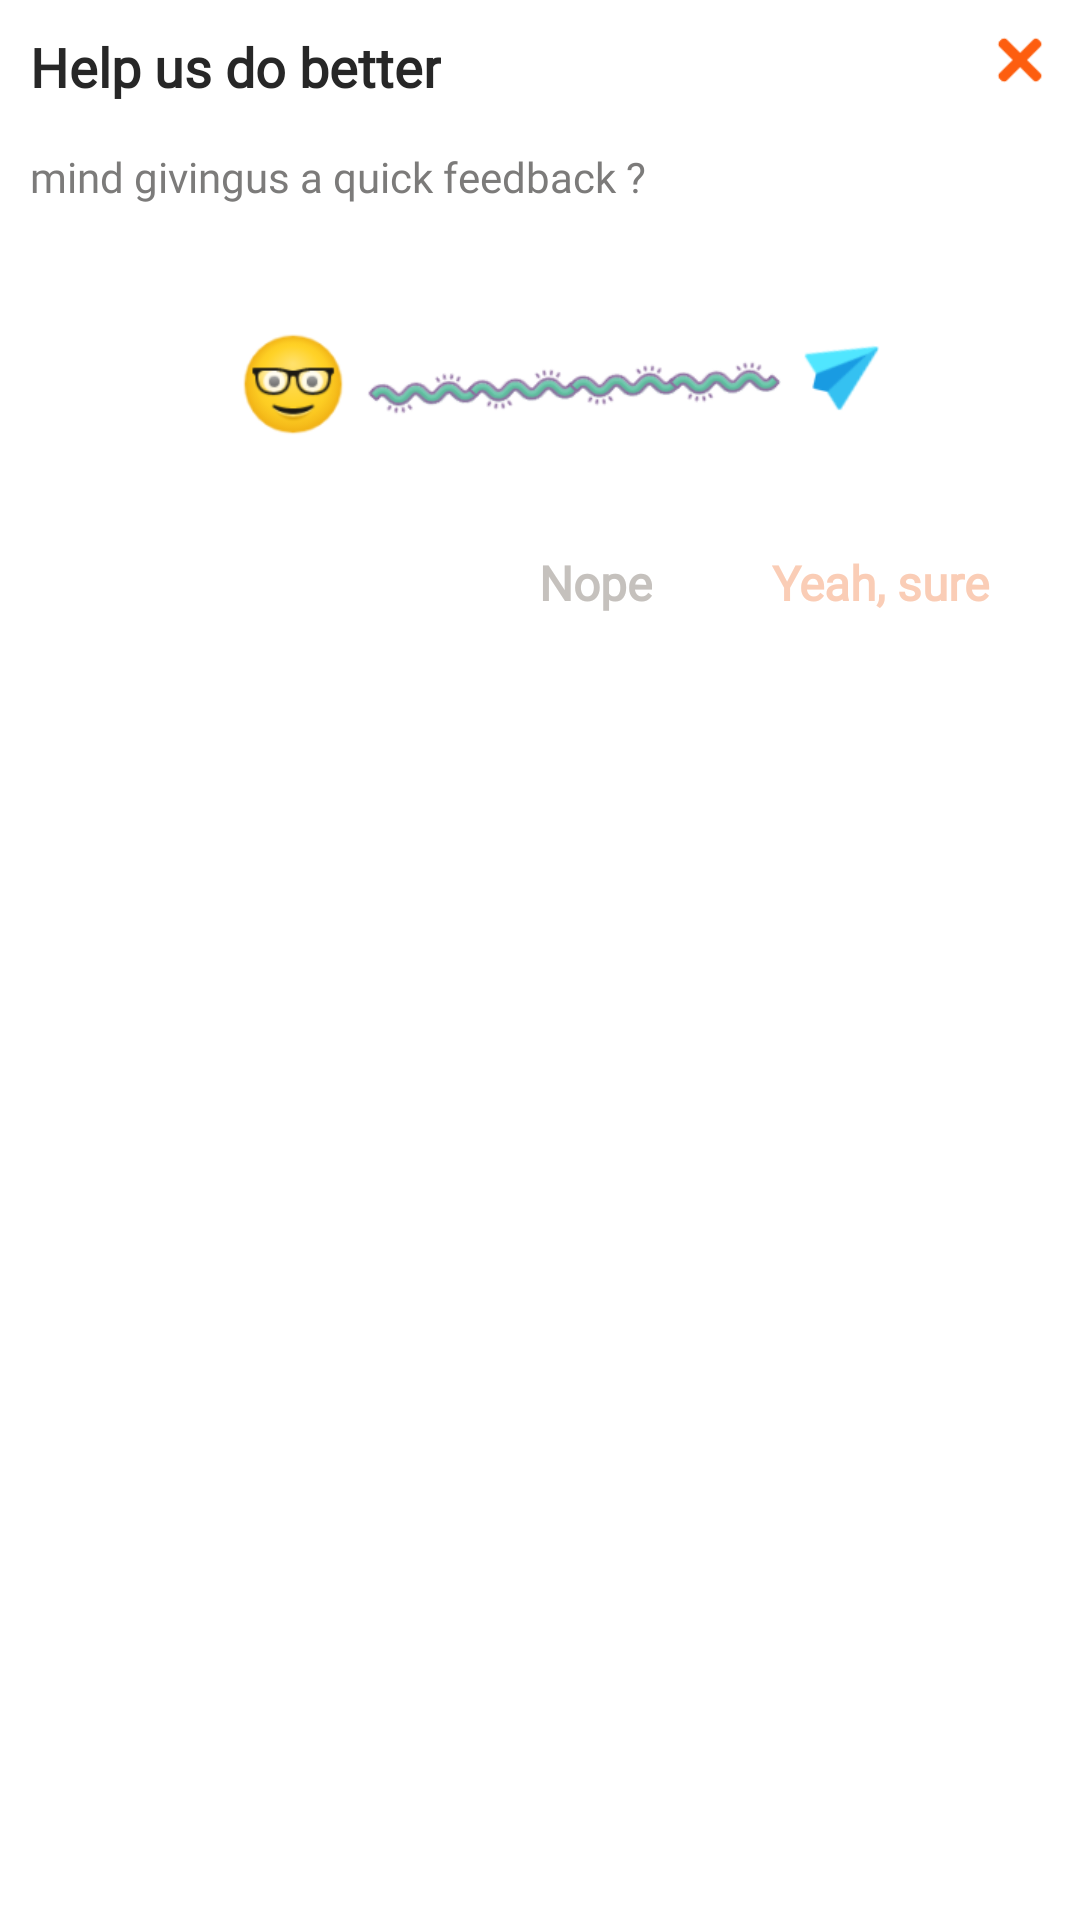

Reconstruct the res/layout file that produces this screen, plus the resources it refers to.
<!-- AndroidManifest.xml: application theme Theme.AppleMart.NoActionBar -->
<!-- res/layout/layout_helpus_dialog.xml -->
<?xml version="1.0" encoding="utf-8"?>
<RelativeLayout
    xmlns:android="http://schemas.android.com/apk/res/android"
    android:layout_width="match_parent"
    android:layout_height="wrap_content"
    android:padding="10dp">


    <TextView
        android:id="@+id/text_rate_us"
        android:layout_width="wrap_content"
        android:layout_height="wrap_content"
        android:fontFamily="@font/nunito_extrabold"
        android:text="Help us do better"
        android:textColor="@color/mediumBlack"
        android:textSize="18sp"
        android:textStyle="bold" />

    <TextView
        android:id="@+id/text_rate_question"
        android:layout_width="wrap_content"
        android:layout_height="wrap_content"
        android:layout_below="@id/text_rate_us"
        android:layout_marginTop="15dp"
        android:fontFamily="@font/nunito_semibold"
        android:text="mind givingus a quick feedback ?"
        android:textColor="@color/darkGrey"
        android:textSize="14sp" />

    <ImageView
        android:id="@+id/closeBtn"
        android:layout_width="20dp"
        android:layout_height="20dp"
        android:layout_alignParentRight="true"
        android:src="@drawable/close" />

    <LinearLayout
        android:id="@+id/lin1"
        android:layout_width="match_parent"
        android:layout_height="wrap_content"
        android:layout_below="@id/text_rate_question"
        android:layout_marginStart="20dp"
        android:layout_marginTop="20dp"
        android:layout_marginEnd="20dp"
        android:orientation="horizontal">
        <ImageView
            android:id="@+id/img"
            android:layout_width="match_parent"
            android:layout_height="80dp"
            android:src="@drawable/helpus" />


    </LinearLayout>

    <TextView
        android:id="@+id/yeahBtn"
        android:layout_below="@id/lin1"
        android:layout_alignParentRight="true"
        android:layout_width="wrap_content"
        android:layout_height="wrap_content"
        android:layout_marginTop="15dp"
        android:layout_marginEnd="20dp"
        android:text="Yeah, sure"
        android:textSize="16sp"
        android:textStyle="bold"
        android:textColor="@color/lite_color_primary"
        android:fontFamily="@font/nunito_semibold" />

    <TextView
        android:id="@+id/nopeBtn"
        android:layout_below="@id/lin1"
        android:layout_toStartOf="@id/yeahBtn"
        android:layout_width="wrap_content"
        android:layout_height="wrap_content"
        android:layout_marginTop="15dp"
        android:layout_marginEnd="40dp"
        android:text="Nope"
        android:textSize="16sp"
        android:textStyle="bold"
        android:textColor="@color/mediumGrey"
        android:fontFamily="@font/nunito_semibold" />

</RelativeLayout>
<!-- resources referenced by this layout -->
<resources>
  <color name="darkGrey">#7C7B7A</color>
  <color name="lite_color_primary">#FACDB6</color>
  <color name="mediumBlack">#272727</color>
  <color name="mediumGrey">#C5C1BD</color>
  <!-- drawable close: png bitmap (drawable, 886 bytes) -->
  <!-- drawable helpus: png bitmap (drawable, 22589 bytes) -->
  <style name="Theme.AppleMart.NoActionBar" parent="Theme.MaterialComponents.DayNight.NoActionBar">
          
          <item name="colorPrimary">@color/colorPrimary</item>
          <item name="colorPrimaryVariant">@color/colorStatus</item>
          <item name="colorOnPrimary">@color/white</item>
          
          <item name="colorSecondary">@color/colorPrimary</item>
          <item name="colorSecondaryVariant">@color/colorStatus</item>
          <item name="colorOnSecondary">@color/black</item>
          
          <item name="android:statusBarColor" tools:targetApi="l">?attr/colorPrimaryVariant</item>
          
      </style>
  <color name="colorPrimary">#fd5e0f</color>
  <color name="colorStatus">#fd5e0f</color>
  <color name="white">#FFFFFFFF</color>
  <color name="black">#FF000000</color>
</resources>
